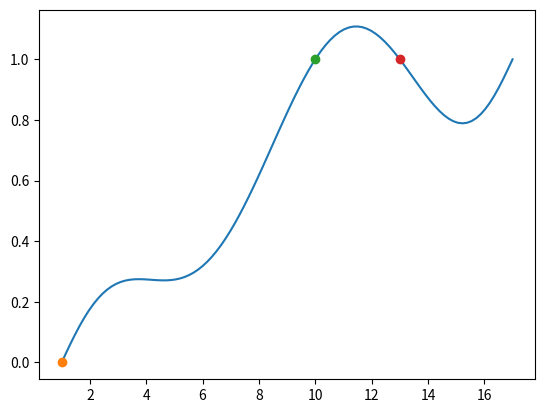

Write Python code to recreate this figure.
import numpy as np
import matplotlib.pyplot as plt
from sympy import diff, symbols
"""
l = k0 + k1 * s + k2 * s^2 + k3 * s^3 + k4 * s^4 + k5 * s^5
dl/ds(c) =  k1     + 2*k2*s^1 + 3*k3*s^2 + 4*k4*s^3 + 5*k5*s^4 : 曲率c. 限定曲率,实质限定了前后轮转角 : 转弯半径为 轴长/tan(前轮转角theta) : 基于简化自行车模型 : 曲率c = tan(theta)/轴长
ddl/dds(k) =         2*k2     + 6*k3*s^1 + 12*k4*s^2 + 20*k5*s^3 : 曲率变化率k. 限定曲率变化率,实质限定了转角速度 d(theta)/ ds
----
s = j0 + j1 * t + j2 * t^2 + j3 * t^3 + j4 * t^4 + j5 * t^5
ds/dt =  j1     + 2*j2*t^1 + 3*j3*t^2 + 4*j4*t^3 + 5*j5*t^4 : 速度 v
dds/ddt =         2*j2     + 6*j3*t^1 + 12*j4*t^2 + 20*j5*t^3 : 加速度 a
"""

# 起终点在圆弧上,起始状态 (s0=1,l0=0,c0=1/10,k0=0),终点状态(s1=17,l1=0,c1=1/10,k1=0)


def QuinticSL(slist, k):
    l = k[0] + k[1] * slist**1 + k[2] * slist**2 + k[3] * slist**3 + k[
        4] * slist**4 + k[5] * slist**5
    return l


def SLFunction(s):
    """
    input: s
    return: s_matrix
    """
    return [[1.0, s, s**2, s**3, s**4, s**5],
            [0.0, 1.0, 2.0 * s, 3.0 * s**2, 4.0 * s**3, 5.0 * s**4],
            [0.0, 0.0, 2.0, 6.0 * s, 12.0 * s**2, 20.0 * s**3]]


def QuinticSLSolve(**kwargs):
    s0 = 1.0
    if 's0' in kwargs:
        s0 = kwargs['s0']

    l0 = 0.0
    if 'l0' in kwargs:
        l0 = kwargs['l0']

    c0 = 0.0
    if 'c0' in kwargs:
        c0 = kwargs['c0']

    k0 = 0.0
    if 'k0' in kwargs:
        k0 = kwargs['k0']

    s1 = 30.0
    if 's1' in kwargs:
        s1 = kwargs['s1']

    l1 = 0.0
    if 'l1' in kwargs:
        l1 = kwargs['l1']

    c1 = 0.0
    if 'c1' in kwargs:
        c1 = kwargs['c1']

    k1 = 0.0
    if 'k1' in kwargs:
        k1 = kwargs['k1']

    kS0 = SLFunction(s0)

    kS1 = SLFunction(s1)

    kS = np.mat(np.vstack((kS0, kS1)))

    rS = np.mat([l0, c0, k0, l1, c1, k1]).T

    return np.linalg.solve(kS, rS)


def SLTraject(order, *args):
    """
    input:
        1.方程的阶数
        2.单个sl控制点参数,组成方式 s/l/dl/ddl
    output:
        [s^i] x k(nx1) = l'(nx1)
    """
    print(len(args))
    for v in args:
        print(v)
    pass


def slNorder(order):
    x = symbols('x', real=True)
    return [x**i for i in range(order)]


def solveNOrderSL(*args):
    """
    给出一系列的sl控制点参数,
    input:[(s0,l0,dl0,ddl0),(s1,l1,dl1,ddl1),(s2,l2,dl2),(s3,l3)]
        每个控制点的参数可以不是4个,但是需要按照 s/l/dl/ddl的顺序来给
    output:
        求解出来的sl方程的系数以及阶数
    """
    order = sum([(len(point_parameter) - 1)
                 for point_parameter in args])  # 因为阶数只和l/dl/ddl相关,所以要减掉s的数量
    value_l = np.zeros((order, 1))  # l/dl/ddl 列向量
    index_l = 0  # 列向量索引
    value_s = np.zeros((order, order))  # nxn的s矩阵

    for point in args:
        s = point[0]  # s的值
        """
        [[s^0   s^1     s^2     s^3 ... s^order],
         [0     1s^0    2s^1    3s^2... order s^(order-1)],
         ....]]
        """
        x = symbols('x', real=True)
        func = [x**i for i in range(order)
                ]  # [s^0   s^1     s^2     s^3 ... s^order]
        for value in point[1:]:
            value_l[index_l, 0] = value
            value_s[index_l, :] = [
                func_i.evalf(subs={x: s}) for func_i in func
            ]  # 求[s^0   s^1     s^2     s^3 ... s^order]实际值
            index_l += 1
            func = [diff(func_i, x, 1) for func_i in func]  # 求1阶导数表达式
        pass
    pass
    # print('value_l', value_l)
    coef = np.linalg.solve(value_s, value_l)  # 系数,列向量
    # print('value x coef', np.dot(value_s, coef))
    return coef, order


def NOrderSL(s, coef):
    l = []
    order = len(coef)
    for si in s:
        li = sum([coef[i] * si**i for i in range(order)])
        l.extend(li)
    return l


if __name__ == "__main__":
    # k = QuinticSLSolve(s0=1.0,
    #                    l0=0.0,
    #                    c0=1 / 5,
    #                    k0=0.0,
    #                    s1=17.0,
    #                    l1=0.0,
    #                    c1=1 / 5,
    #                    k1=0.0)
    # slist = np.linspace(1.0, 17.0, 32)
    # l = QuinticSL(slist, k)
    # plt.plot(slist, l.T)
    # plt.show()
    s0 = (1.0, 0.0, 1 / 5.0, 0.0)
    s1 = (10.0, 1.0)
    s2 = (13.0, 1.0)
    s3 = (17.0, 1.0, 1 / 5.0, 0.0)
    coef, order = solveNOrderSL(s0, s1, s2, s3)
    s = np.linspace(1.0, 17.0, 100)

    l = NOrderSL(s, coef)
    # print(l)
    plt.plot(s, l)
    plt.plot([s0[0]], [s0[1]], 'o')
    plt.plot([s1[0]], [s1[1]], 'o')
    plt.plot([s2[0]], [s2[1]], 'o')
    plt.show()
